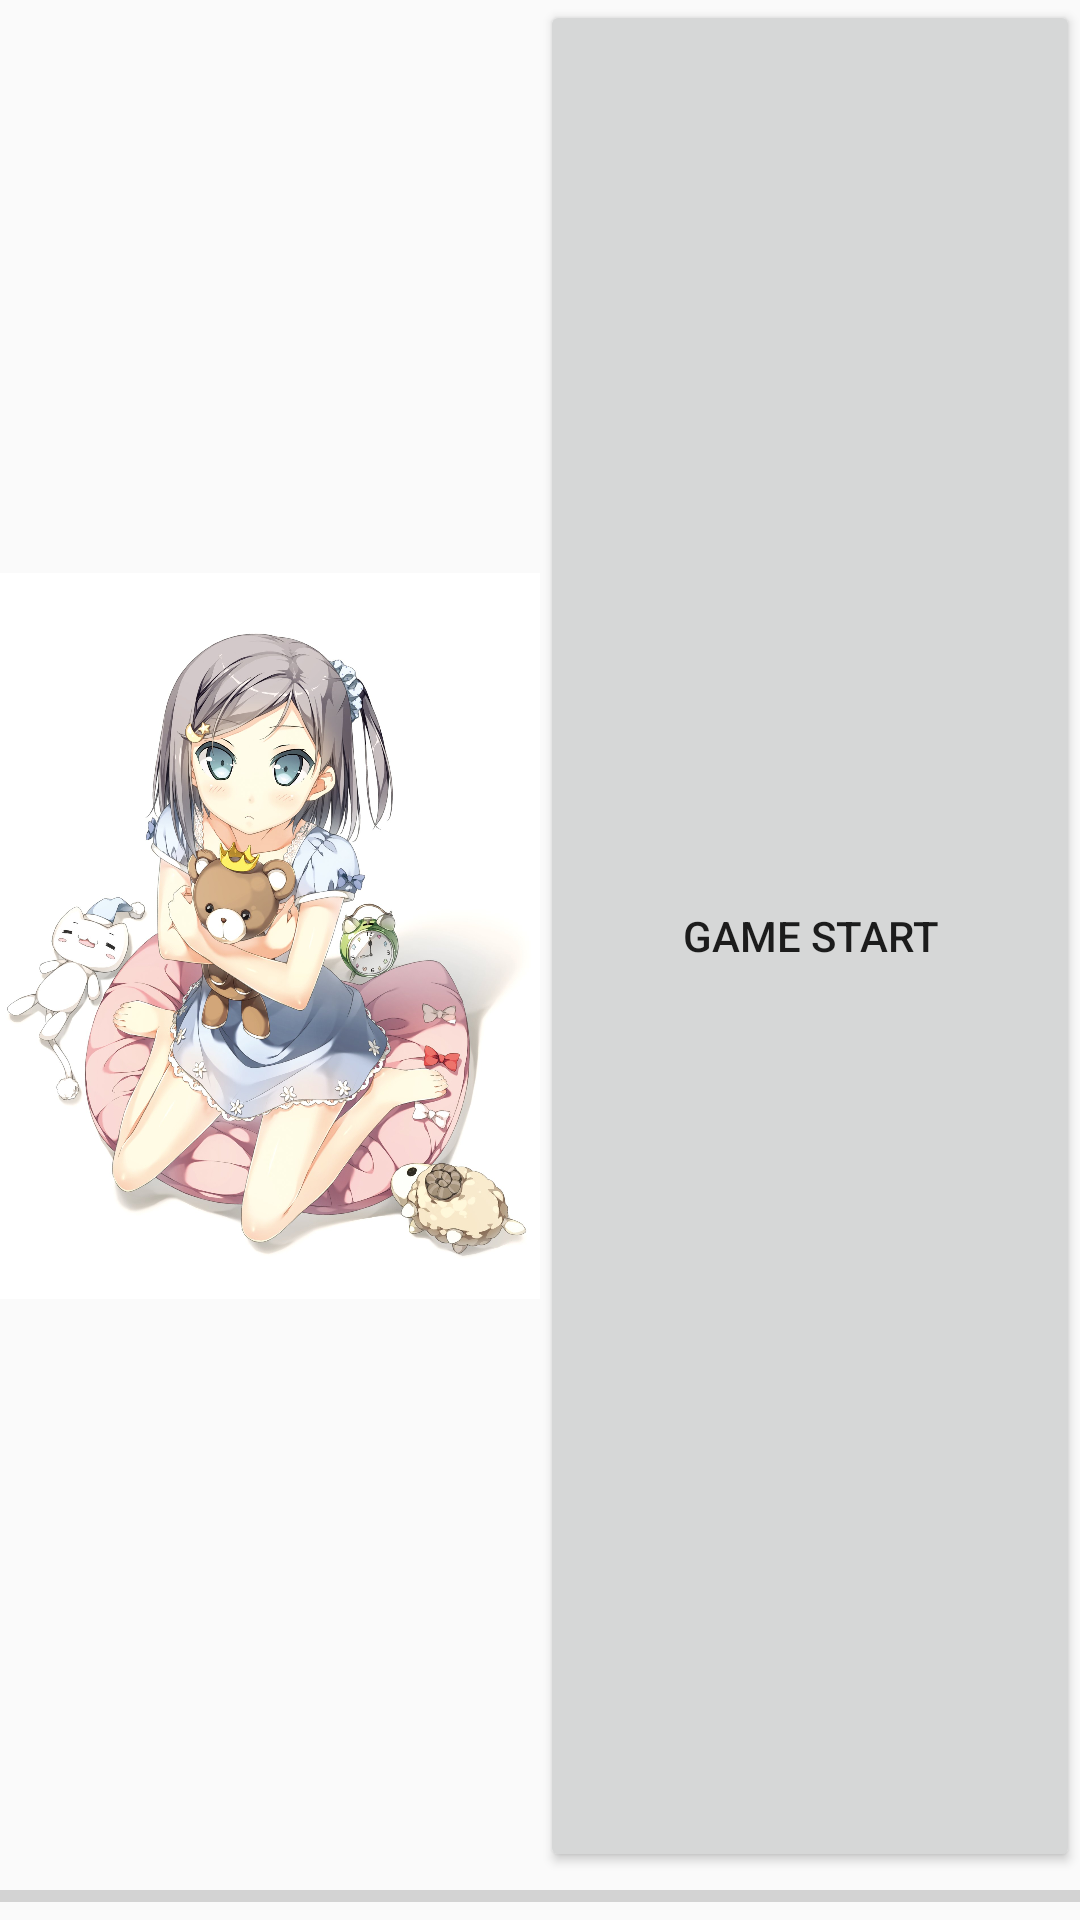

The Android layout XML behind this screen, and the referenced resources:
<!-- AndroidManifest.xml: application theme Theme.AppCompat.Light.NoActionBar -->
<!-- res/layout/activity_ble_connect.xml -->
<?xml version="1.0" encoding="utf-8"?>
<RelativeLayout xmlns:android="http://schemas.android.com/apk/res/android"
    android:orientation="vertical" android:layout_width="match_parent"
    android:layout_height="match_parent" >
    <LinearLayout
        android:layout_width="match_parent"
        android:layout_height="wrap_content"
        android:layout_alignParentTop="true"
        android:layout_above="@+id/activity_ble_connect_progress_bar"
        android:orientation="horizontal">
        <ImageView
            android:layout_width="0dp"
            android:layout_height="match_parent"
            android:layout_weight="1"
            android:src="@drawable/yuezi"/>
        <Button
            android:layout_width="0dp"
            android:layout_height="match_parent"
            android:layout_weight="1"
            android:text="game start"/>
    </LinearLayout>
    <LinearLayout
        android:id="@+id/activity_ble_connect_progress_bar"
        android:layout_width="match_parent"
        android:layout_height="wrap_content"
        android:layout_alignParentBottom="true">
        <ProgressBar
            android:layout_width="match_parent"
            android:layout_height="wrap_content"
            android:id="@+id/ble_connect_progress"
            style="@style/Base.Widget.AppCompat.ProgressBar.Horizontal"
            android:max="100" />
    </LinearLayout>

</RelativeLayout>
<!-- resources referenced by this layout -->
<resources>
  <!-- drawable yuezi: jpg bitmap (drawable, 361772 bytes) -->
</resources>
